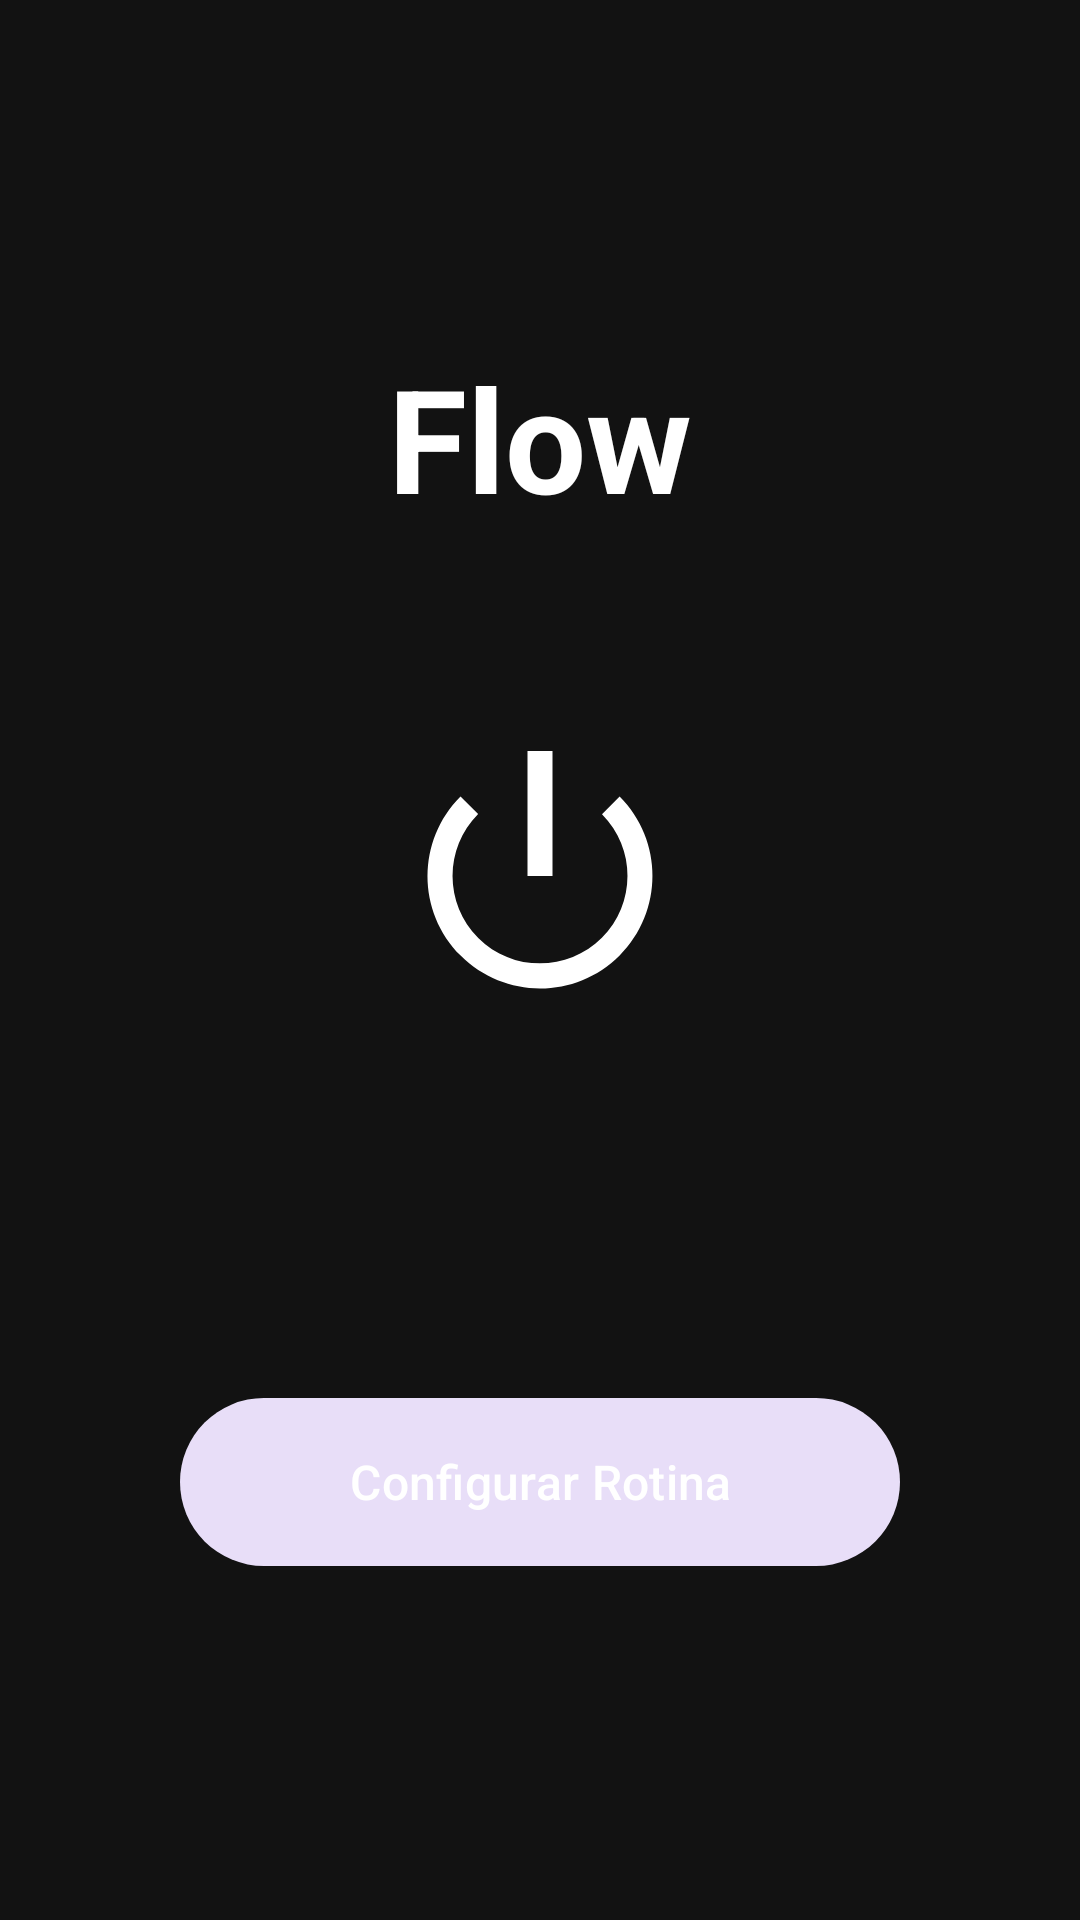

This screen was rendered from an Android layout file. Write that file and the resources it references.
<!-- AndroidManifest.xml: activity theme Theme.Flow -->
<!-- res/layout/activity_main.xml -->
<?xml version="1.0" encoding="utf-8"?>
<LinearLayout xmlns:android="http://schemas.android.com/apk/res/android"
    xmlns:app="http://schemas.android.com/apk/res-auto"
    android:layout_width="match_parent"
    android:layout_height="match_parent"
    android:background="#121212"
    android:gravity="center"
    android:orientation="vertical"
    android:padding="32dp">

    <TextView
        android:layout_width="wrap_content"
        android:layout_height="wrap_content"
        android:layout_marginBottom="64dp"
        android:text="Flow"
        android:textColor="#FFFFFF"
        android:textSize="48sp"
        android:textStyle="bold" />

    <ImageButton
        android:id="@+id/btn_toggle_widget"
        android:layout_width="100dp"
        android:layout_height="100dp"
        android:layout_marginBottom="120dp"
        android:background="?attr/selectableItemBackgroundBorderless"
        android:padding="0dp"
        android:scaleType="fitCenter"
        android:src="@android:drawable/ic_lock_power_off"
        app:tint="#FFFFFF" />

    <com.google.android.material.button.MaterialButton
        android:id="@+id/btn_settings"
        style="@style/Widget.Material3.Button.TonalButton"
        android:layout_width="240dp"
        android:layout_height="64dp"
        android:text="Configurar Rotina"
        android:textColor="#FFFFFF"
        android:textSize="16sp"
        app:cornerRadius="32dp" />

</LinearLayout>
<!-- resources referenced by this layout -->
<resources>
  <style name="Theme.Flow" parent="Theme.Material3.DayNight.NoActionBar">
          
          <item name="colorPrimary">@color/app_on_background</item>
          <item name="android:windowBackground">@color/app_background</item>
          <item name="android:statusBarColor">@color/app_background</item>
          <item name="android:navigationBarColor">@color/app_background</item>
      </style>
  <color name="app_on_background">#121212</color>
  <color name="app_background">#FFFFFF</color>
</resources>
